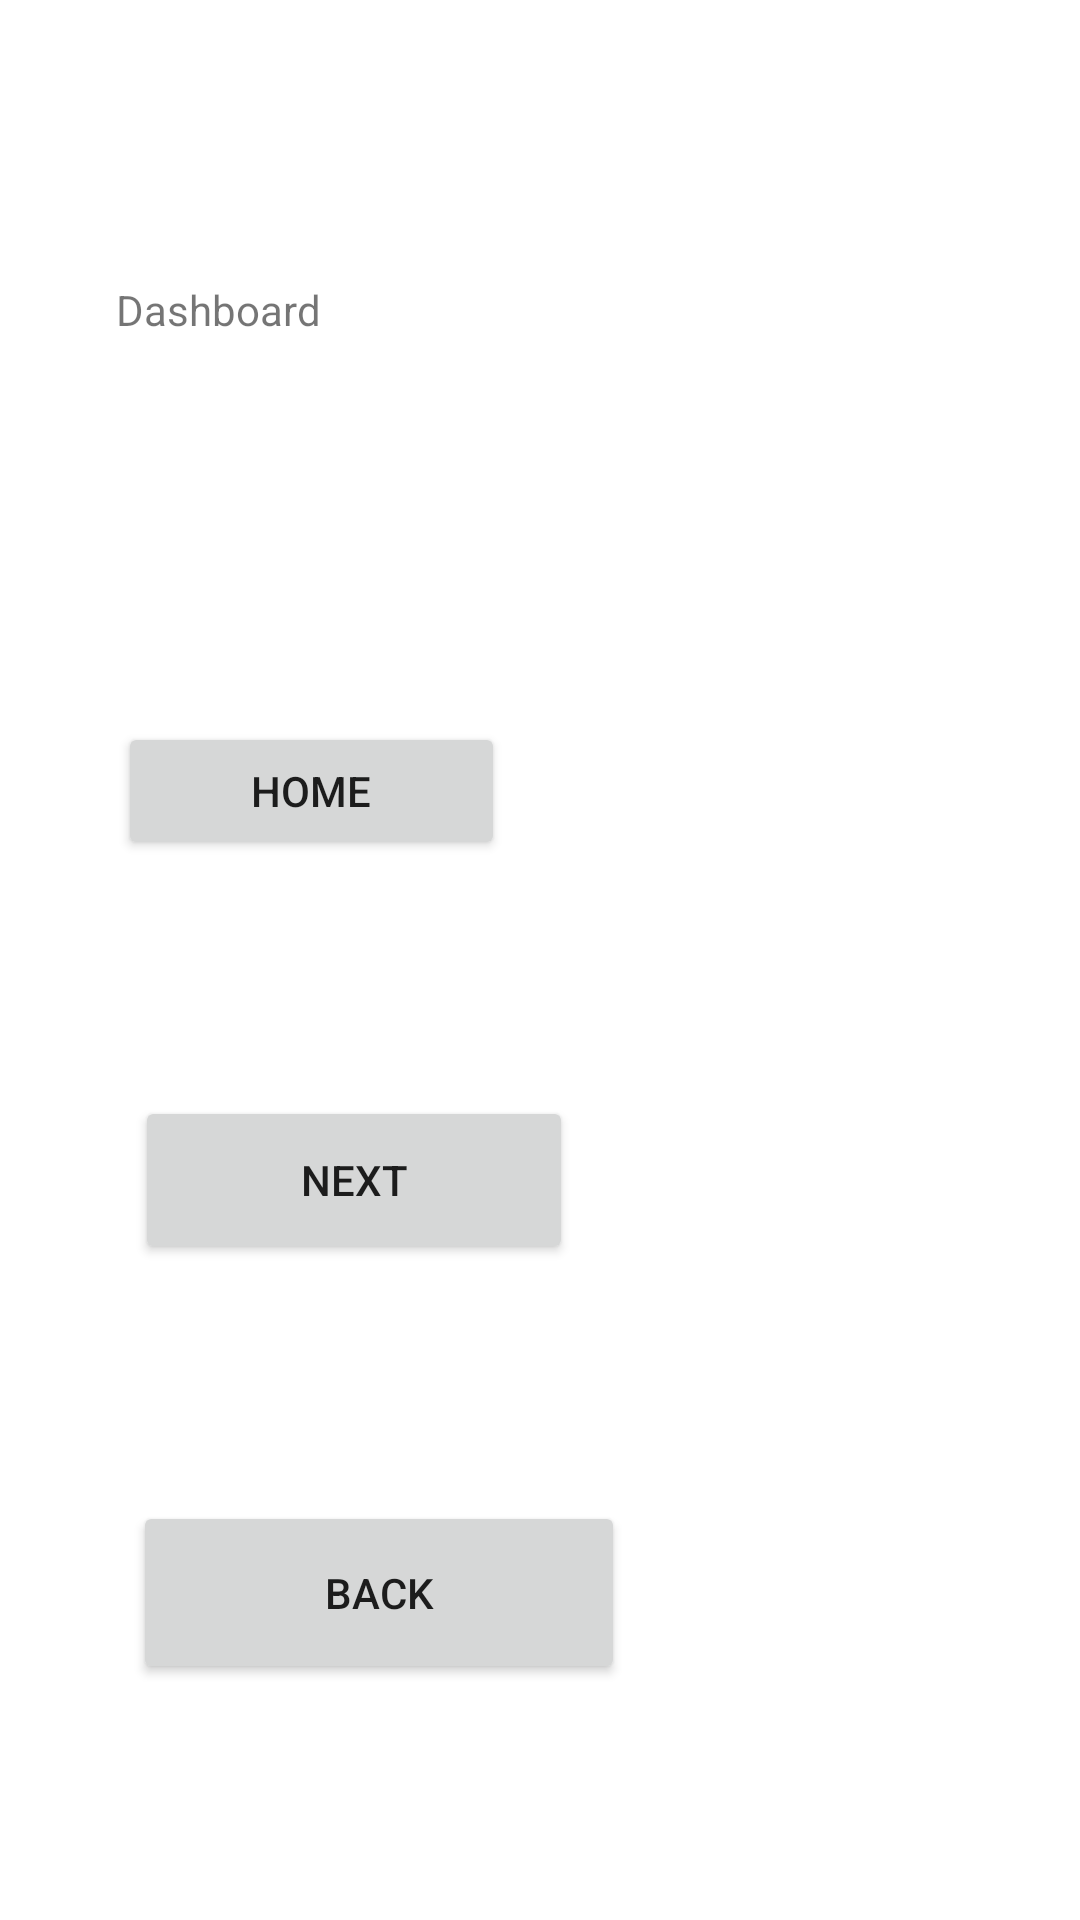

Write the Android layout XML for this screen, with the resource values it uses.
<!-- AndroidManifest.xml: application theme Theme.BatsumiSA -->
<!-- res/layout/activity_your_dashboard.xml -->
<?xml version="1.0" encoding="utf-8"?>
<androidx.constraintlayout.widget.ConstraintLayout xmlns:android="http://schemas.android.com/apk/res/android"
    xmlns:app="http://schemas.android.com/apk/res-auto"
    xmlns:tools="http://schemas.android.com/tools"
    android:layout_width="match_parent"
    android:layout_height="match_parent"
    tools:context=".YourDashboard">

    <TextView
        android:id="@+id/textView"
        android:layout_width="153dp"
        android:layout_height="68dp"
        android:text="Dashboard"
        app:layout_constraintBottom_toBottomOf="parent"
        app:layout_constraintEnd_toEndOf="parent"
        app:layout_constraintHorizontal_bias="0.186"
        app:layout_constraintStart_toStartOf="parent"
        app:layout_constraintTop_toTopOf="parent"
        app:layout_constraintVertical_bias="0.164" />

    <Button
        android:id="@+id/button2"
        android:layout_width="129dp"
        android:layout_height="46dp"
        android:text="Home"
        app:layout_constraintBottom_toTopOf="@+id/button4"
        app:layout_constraintEnd_toEndOf="parent"
        app:layout_constraintHorizontal_bias="0.17"
        app:layout_constraintStart_toStartOf="parent"
        app:layout_constraintTop_toBottomOf="@+id/textView"
        app:layout_constraintVertical_bias="0.397" />

    <Button
        android:id="@+id/button3"
        android:layout_width="164dp"
        android:layout_height="61dp"
        android:text="Back"
        app:layout_constraintBottom_toBottomOf="parent"
        app:layout_constraintEnd_toEndOf="parent"
        app:layout_constraintHorizontal_bias="0.226"
        app:layout_constraintStart_toStartOf="parent"
        app:layout_constraintTop_toBottomOf="@+id/button4" />

    <Button
        android:id="@+id/button4"
        android:layout_width="146dp"
        android:layout_height="56dp"
        android:text="Next"
        app:layout_constraintBottom_toTopOf="@+id/button3"
        app:layout_constraintEnd_toEndOf="parent"
        app:layout_constraintHorizontal_bias="0.211"
        app:layout_constraintStart_toStartOf="parent"
        app:layout_constraintTop_toBottomOf="@+id/button2" />
</androidx.constraintlayout.widget.ConstraintLayout>
<!-- resources referenced by this layout -->
<resources>
  <style name="Theme.BatsumiSA" parent="Theme.MaterialComponents.DayNight.DarkActionBar">
          
          <item name="colorPrimary">@color/purple_500</item>
          <item name="colorPrimaryVariant">@color/purple_700</item>
          <item name="colorOnPrimary">@color/white</item>
          
          <item name="colorSecondary">@color/teal_200</item>
          <item name="colorSecondaryVariant">@color/teal_700</item>
          <item name="colorOnSecondary">@color/black</item>
          
          <item name="android:statusBarColor" tools:targetApi="l">?attr/colorPrimaryVariant</item>
          
      </style>
  <!-- not gathered from this repository: default colours our renderer supplied (Android Studio template values) -->
  <color name="purple_500">#FF6200EE</color>
  <color name="purple_700">#FF3700B3</color>
  <color name="teal_200">#FF03DAC5</color>
  <color name="teal_700">#FF018786</color>
  <color name="black">#FF000000</color>
  <color name="white">#FFFFFFFF</color>
</resources>
